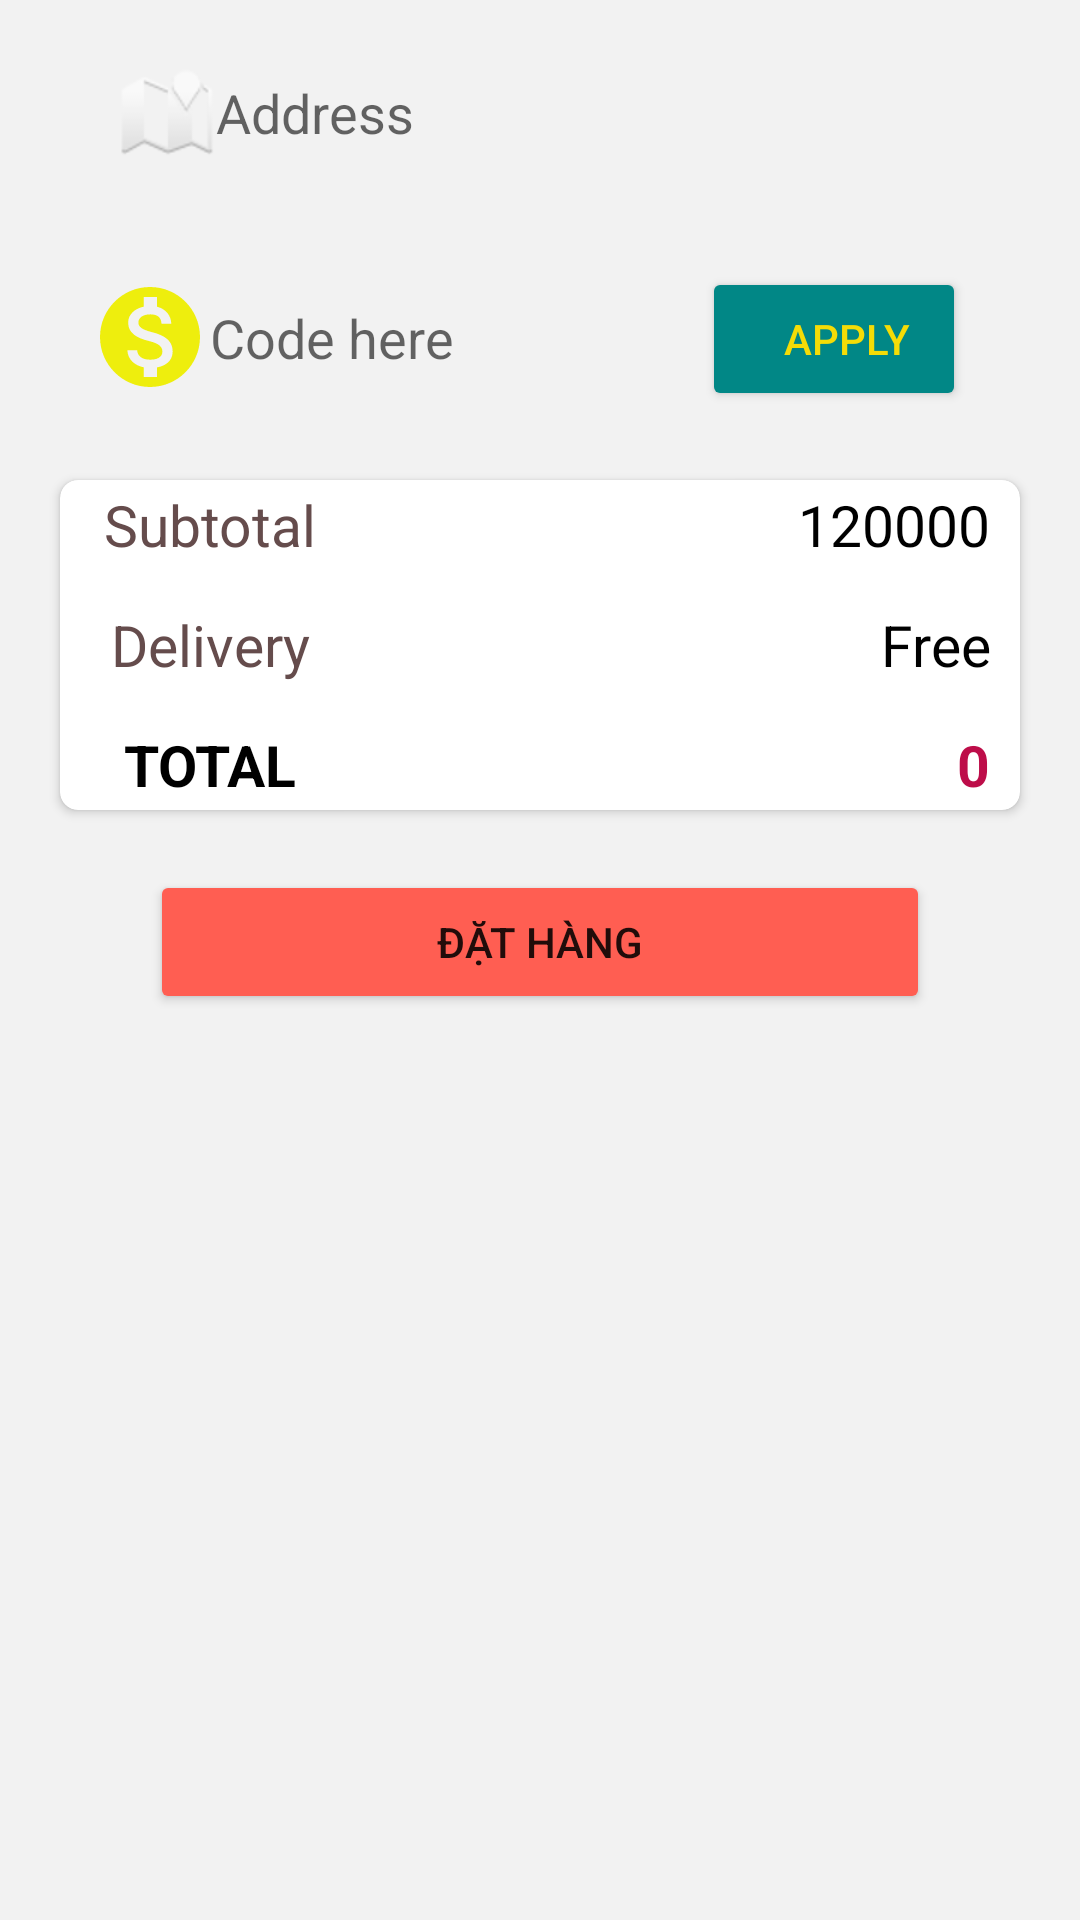

Write the Android layout XML for this screen, with the resource values it uses.
<!-- AndroidManifest.xml: application theme Theme.FastFoodDelivery -->
<!-- res/layout/fragment_cart.xml -->
<?xml version="1.0" encoding="utf-8"?>
<ScrollView xmlns:android="http://schemas.android.com/apk/res/android"
    xmlns:app="http://schemas.android.com/apk/res-auto"
    xmlns:tools="http://schemas.android.com/tools"
    android:layout_width="match_parent"
    android:layout_height="match_parent"
    android:background="@color/white_tea"
    android:orientation="vertical"
    tools:context=".Fragment.Cart.fragment_cart">


    <LinearLayout
        android:layout_width="match_parent"
        android:layout_height="match_parent"
        android:orientation="vertical">

        <EditText
            android:id="@+id/edt_maps"
            android:layout_width="match_parent"
            android:layout_height="45dp"
            android:layout_below="@id/imb_back_cart"
            android:layout_marginLeft="30dp"
            android:layout_marginTop="15sp"
            android:layout_marginRight="30dp"
            android:background="@drawable/custom"
            android:drawableStart="@android:drawable/ic_dialog_map"
            android:hint="Address"
            android:paddingStart="10dp" />

        <androidx.recyclerview.widget.RecyclerView
            android:id="@+id/rcv_cart"
            android:layout_width="match_parent"
            android:layout_height="wrap_content"
            android:layout_below="@id/edt_maps"
            android:layout_marginLeft="10dp"
            android:layout_marginTop="10dp"
            android:layout_marginRight="10sp">

        </androidx.recyclerview.widget.RecyclerView>

        <RelativeLayout
            android:layout_width="match_parent"
            android:layout_height="70dp">

            <EditText
                android:id="@+id/edt_sale_cart"
                android:layout_width="match_parent"
                android:layout_height="45dp"
                android:layout_marginLeft="30dp"
                android:layout_marginTop="20sp"
                android:layout_marginRight="30dp"
                android:background="@drawable/custom"
                android:drawableStart="@drawable/ic_baseline_monetization_on_24"
                android:hint="Code here" />
            <Button
                android:id="@+id/btn_apply_cart"
                android:layout_width="wrap_content"
                android:layout_height="wrap_content"
                android:backgroundTint="@color/teal_700"
                android:layout_alignParentEnd="true"
                android:text="APPLY"
                android:textColor="#F4DC07"
                android:layout_marginTop="19sp"
                android:layout_marginRight="38dp"

                android:paddingStart="20sp"/>

        </RelativeLayout>

        <androidx.cardview.widget.CardView
            android:id="@+id/cardview"
            android:layout_width="match_parent"
            android:layout_height="wrap_content"
            android:layout_margin="20sp"
            android:layout_below="@id/edt_sale_cart"
            app:cardCornerRadius="6sp"
            android:layout_marginTop="5dp">
            <RelativeLayout
                android:layout_width="wrap_content"
                android:layout_height="wrap_content">

                <TextView
                    android:layout_width="100sp"
                    android:layout_height="30sp"
                    android:gravity="center"
                    android:text="Subtotal"
                    android:textColor="#654C4C"
                    android:textSize="19dp" />

                <TextView
                    android:id="@+id/tv_subtotal_cart"
                    android:layout_width="200dp"
                    android:layout_height="30sp"
                    android:layout_alignParentEnd="true"
                    android:layout_marginRight="10sp"
                    android:gravity="end|center"
                    android:text="120000"
                    android:textColor="@color/black"
                    android:textSize="19dp" />

                <TextView
                    android:layout_width="100sp"
                    android:layout_height="30sp"
                    android:layout_below="@id/tv_subtotal_cart"
                    android:layout_marginTop="10sp"
                    android:gravity="center"
                    android:text="Delivery"
                    android:textColor="#654C4C"
                    android:textSize="19dp" />

                <TextView
                    android:id="@+id/tv_delivery_cart"
                    android:layout_width="200dp"
                    android:layout_height="30sp"
                    android:layout_below="@id/tv_subtotal_cart"
                    android:layout_alignParentEnd="true"
                    android:layout_marginTop="10sp"
                    android:layout_marginRight="10sp"
                    android:gravity="end|center"
                    android:text="Free"
                    android:textColor="@color/black"
                    android:textSize="19dp" />
                <TextView
                    android:layout_width="100sp"
                    android:layout_height="30sp"
                    android:text="TOTAL"
                    android:gravity="center"
                    android:layout_marginTop="10sp"
                    android:textColor="@color/black"
                    android:textStyle="bold"
                    android:layout_below="@id/tv_delivery_cart"
                    android:textSize="19dp"/>

                <TextView
                    android:id="@+id/tv_total_cart"
                    android:layout_width="200dp"
                    android:layout_height="30sp"
                    android:layout_below="@id/tv_delivery_cart"
                    android:layout_alignParentEnd="true"
                    android:layout_marginTop="10sp"
                    android:layout_marginRight="10sp"
                    android:gravity="end|center"
                    android:text="0"
                    android:textColor="@color/Purple"
                    android:textSize="19dp"
                    android:textStyle="bold" />


            </RelativeLayout>


        </androidx.cardview.widget.CardView>

        <Button
            android:id="@+id/btn_confirm_cart"
            android:layout_width="match_parent"
            android:layout_height="wrap_content"
            android:layout_below="@id/cardview"
            android:layout_marginLeft="50dp"
            android:layout_marginRight="50dp"
            android:backgroundTint="#FF5E52"
            android:text="ĐẶT HÀNG"
            android:layout_gravity="center"
             />

    </LinearLayout>
</ScrollView>
<!-- resources referenced by this layout -->
<resources>
  <color name="Purple">#BD0D49</color>
  <color name="black">#FF000000</color>
  <color name="teal_700">#FF018786</color>
  <color name="white_tea">#f2f2f2</color>
  <!-- drawable ic_baseline_monetization_on_24 (drawable) -->
  <vector android:height="40dp" android:tint="#EEEE0D"
      android:viewportHeight="24" android:viewportWidth="24"
      android:width="40dp" xmlns:android="http://schemas.android.com/apk/res/android">
      <path android:fillColor="@android:color/white" android:pathData="M12,2C6.48,2 2,6.48 2,12s4.48,10 10,10 10,-4.48 10,-10S17.52,2 12,2zM13.41,18.09L13.41,20h-2.67v-1.93c-1.71,-0.36 -3.16,-1.46 -3.27,-3.4h1.96c0.1,1.05 0.82,1.87 2.65,1.87 1.96,0 2.4,-0.98 2.4,-1.59 0,-0.83 -0.44,-1.61 -2.67,-2.14 -2.48,-0.6 -4.18,-1.62 -4.18,-3.67 0,-1.72 1.39,-2.84 3.11,-3.21L10.74,4h2.67v1.95c1.86,0.45 2.79,1.86 2.85,3.39L14.3,9.34c-0.05,-1.11 -0.64,-1.87 -2.22,-1.87 -1.5,0 -2.4,0.68 -2.4,1.64 0,0.84 0.65,1.39 2.67,1.91s4.18,1.39 4.18,3.91c-0.01,1.83 -1.38,2.83 -3.12,3.16z"/>
  </vector>
  <style name="Theme.FastFoodDelivery" parent="Theme.MaterialComponents.DayNight.NoActionBar">
          
          <item name="colorPrimary">@color/purple_500</item>
          <item name="colorPrimaryVariant">@color/purple_700</item>
          <item name="colorOnPrimary">@color/white</item>
          
          <item name="colorSecondary">@color/teal_200</item>
          <item name="colorSecondaryVariant">@color/teal_700</item>
          <item name="colorOnSecondary">@color/black</item>
          
          <item name="android:statusBarColor" tools:targetApi="l">?attr/colorPrimaryVariant</item>
          
      </style>
  <color name="purple_500">#FF6200EE</color>
  <color name="purple_700">#FF3700B3</color>
  <color name="white">#FFFFFFFF</color>
  <color name="teal_200">#FF03DAC5</color>
</resources>
